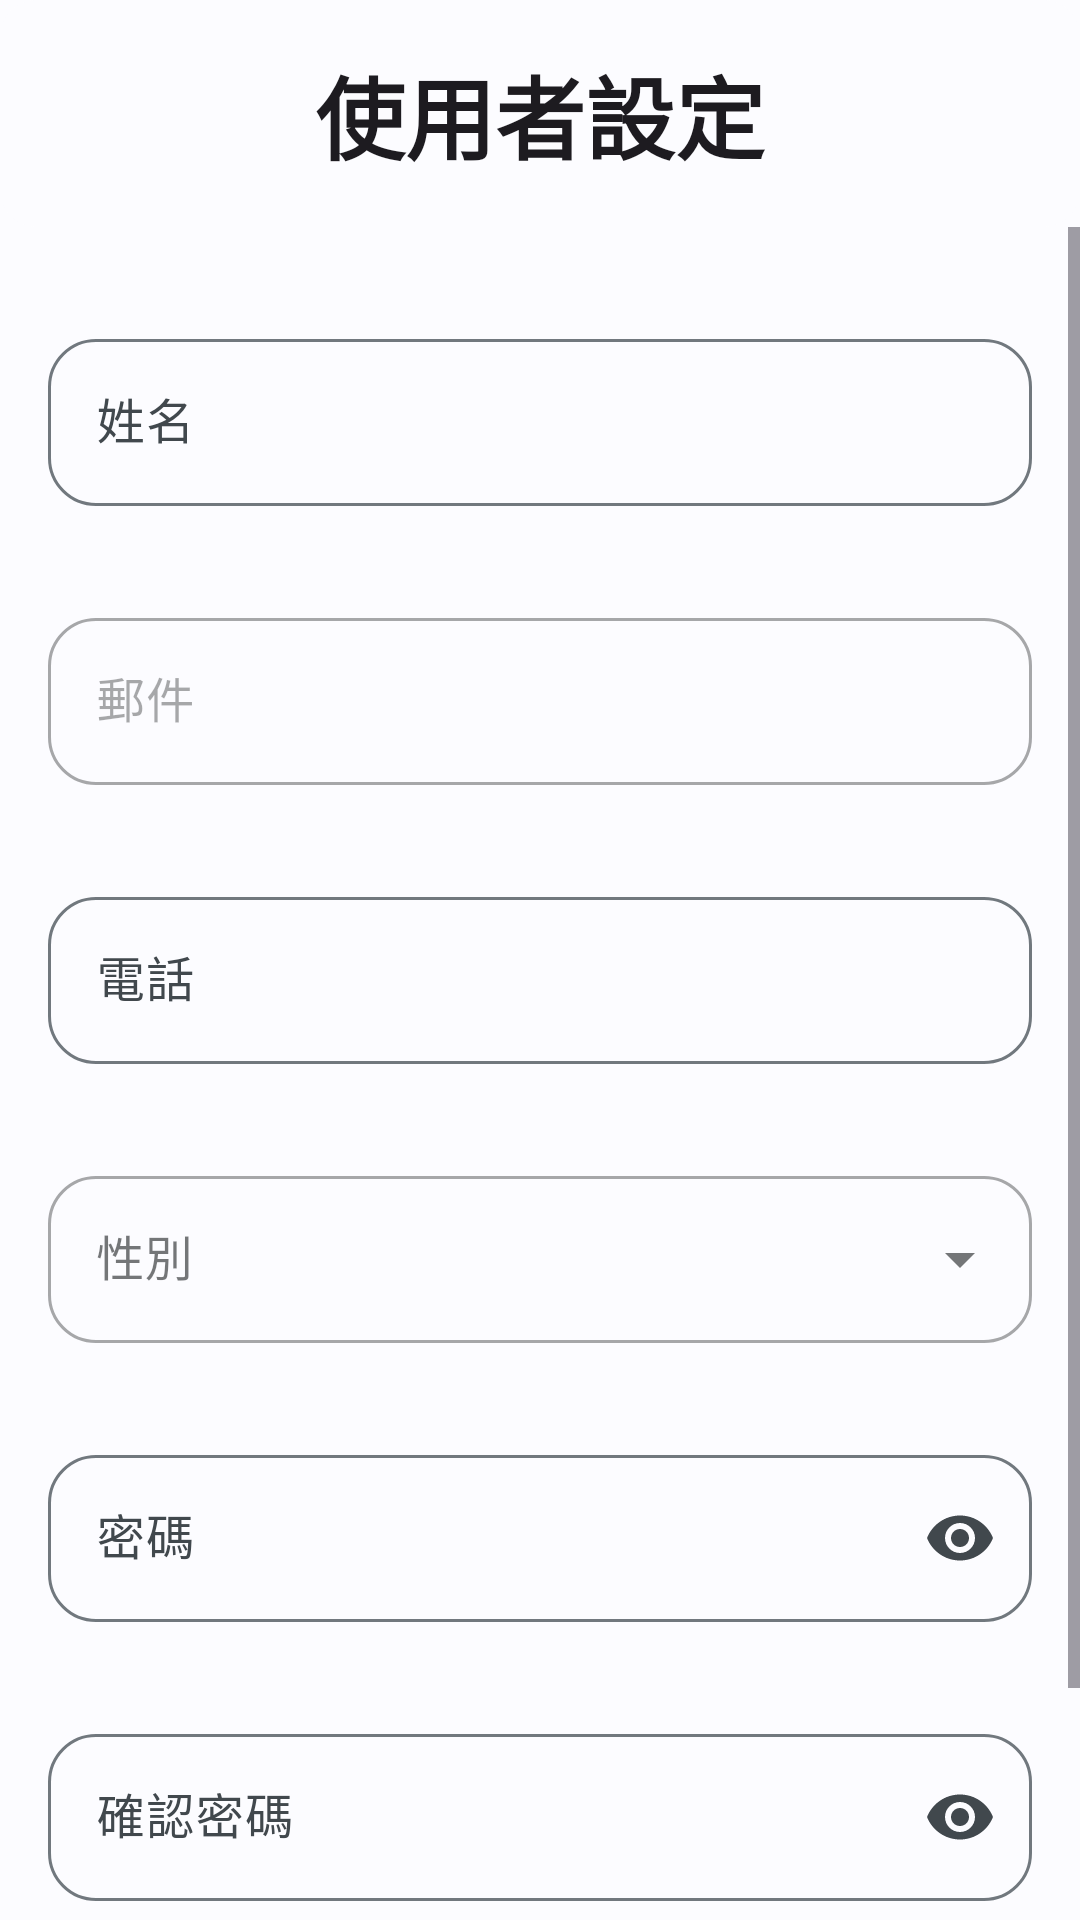

Layout XML and referenced resources for this Android screen:
<!-- AndroidManifest.xml: application theme Theme.FinalProject -->
<!-- res/layout/fragment_user.xml -->
<?xml version="1.0" encoding="utf-8"?>
<androidx.constraintlayout.widget.ConstraintLayout xmlns:android="http://schemas.android.com/apk/res/android"
    xmlns:app="http://schemas.android.com/apk/res-auto"
    xmlns:tools="http://schemas.android.com/tools"
    android:layout_width="match_parent"
    android:layout_height="match_parent"
    tools:context=".ui.setting.user_setting.UserFragment">

    <com.google.android.material.card.MaterialCardView
        android:id="@+id/cardView"
        android:layout_width="match_parent"
        android:layout_height="wrap_content"
        app:layout_constraintEnd_toEndOf="parent"
        app:layout_constraintStart_toStartOf="parent"
        app:layout_constraintTop_toTopOf="parent"
        app:strokeWidth="0dp">

        <androidx.constraintlayout.widget.ConstraintLayout
            android:layout_width="match_parent"
            android:layout_height="match_parent"
            android:orientation="horizontal"
            android:weightSum="2">

            <com.google.android.material.button.MaterialButton
                android:id="@+id/backButton"
                style="@style/ButtonIcon_Edit"
                android:layout_width="48dp"
                android:layout_height="48dp"
                android:layout_marginStart="16dp"
                android:insetLeft="10dp"
                android:insetTop="0dp"
                android:insetRight="0dp"
                android:insetBottom="0dp"
                app:icon="@drawable/ic_baseline_chevron_left_24"
                app:iconGravity="textStart"
                app:iconPadding="0dp"
                app:iconSize="40dp"
                app:layout_constraintBottom_toBottomOf="parent"
                app:layout_constraintStart_toStartOf="parent"
                app:layout_constraintTop_toTopOf="parent"
                app:strokeWidth="0dp"
                tools:ignore="SpeakableTextPresentCheck" />

            <com.google.android.material.textview.MaterialTextView
                android:id="@+id/title"
                style="@style/TextAppearance.Material3.TitleLarge"
                android:layout_width="0dp"
                android:layout_height="wrap_content"
                android:padding="16dp"
                android:text="使用者設定"
                android:textAlignment="center"
                android:textSize="30sp"
                android:textStyle="bold"
                app:layout_constraintEnd_toEndOf="parent"
                app:layout_constraintStart_toStartOf="parent"
                app:layout_constraintTop_toTopOf="parent" />

        </androidx.constraintlayout.widget.ConstraintLayout>

    </com.google.android.material.card.MaterialCardView>


    <ScrollView
        android:layout_width="match_parent"
        android:layout_height="0dp"
        app:layout_constraintBottom_toBottomOf="parent"
        app:layout_constraintEnd_toEndOf="parent"
        app:layout_constraintStart_toStartOf="parent"
        app:layout_constraintTop_toBottomOf="@+id/cardView">

        <LinearLayout
            android:layout_width="match_parent"
            android:layout_height="0dp"
            android:layout_marginTop="16dp"
            android:orientation="vertical"
            android:weightSum="7"
            app:layout_constraintBottom_toBottomOf="parent"
            app:layout_constraintTop_toBottomOf="@+id/linearLayout6">

            <com.google.android.material.textfield.TextInputLayout
                android:layout_width="match_parent"
                android:layout_height="wrap_content"
                android:layout_margin="16dp"
                android:layout_weight="1"
                android:hint="姓名"
                app:boxCornerRadiusBottomEnd="16dp"
                app:boxCornerRadiusBottomStart="16dp"
                app:boxCornerRadiusTopEnd="16dp"
                app:boxCornerRadiusTopStart="16dp"
                app:layout_constraintEnd_toEndOf="parent"
                app:layout_constraintStart_toStartOf="parent"
                app:layout_constraintTop_toBottomOf="@+id/materialTextView">

                <com.google.android.material.textfield.TextInputEditText
                    android:id="@+id/settingUserNameInput"
                    android:layout_width="match_parent"
                    android:layout_height="wrap_content"
                    android:inputType="text" />

            </com.google.android.material.textfield.TextInputLayout>

            <com.google.android.material.textfield.TextInputLayout
                android:id="@+id/settingUserEmailOutLine"
                android:layout_width="match_parent"
                android:layout_height="wrap_content"
                android:layout_margin="16dp"
                android:layout_weight="1"
                android:enabled="false"
                android:hint="郵件"
                app:boxCornerRadiusBottomEnd="16dp"
                app:boxCornerRadiusBottomStart="16dp"
                app:boxCornerRadiusTopEnd="16dp"
                app:boxCornerRadiusTopStart="16dp"
                app:layout_constraintEnd_toEndOf="parent"
                app:layout_constraintStart_toStartOf="parent"
                app:layout_constraintTop_toBottomOf="@+id/materialTextView">

                <com.google.android.material.textfield.TextInputEditText
                    android:id="@+id/settingUserEmail"
                    android:layout_width="match_parent"
                    android:layout_height="wrap_content"
                    android:enabled="false"
                    android:inputType="textEmailAddress" />

            </com.google.android.material.textfield.TextInputLayout>

            <com.google.android.material.textfield.TextInputLayout
                android:layout_width="match_parent"
                android:layout_height="wrap_content"
                android:layout_margin="16dp"
                android:layout_weight="1"
                android:hint="電話"
                app:boxCornerRadiusBottomEnd="16dp"
                app:boxCornerRadiusBottomStart="16dp"
                app:boxCornerRadiusTopEnd="16dp"
                app:boxCornerRadiusTopStart="16dp"
                app:layout_constraintEnd_toEndOf="parent"
                app:layout_constraintStart_toStartOf="parent"
                app:layout_constraintTop_toBottomOf="@+id/materialTextView">

                <com.google.android.material.textfield.TextInputEditText
                    android:id="@+id/settingUserPhone"
                    android:layout_width="match_parent"
                    android:layout_height="wrap_content"
                    android:inputType="phone" />

            </com.google.android.material.textfield.TextInputLayout>

            <com.google.android.material.textfield.TextInputLayout
                android:id="@+id/settingUserGenderOutline"
                style="@style/Widget.MaterialComponents.TextInputLayout.OutlinedBox.ExposedDropdownMenu"
                android:layout_width="match_parent"
                android:layout_height="wrap_content"
                android:layout_margin="16dp"
                android:layout_weight="1"
                android:hint="性別"
                app:boxCornerRadiusBottomEnd="16dp"
                app:boxCornerRadiusBottomStart="16dp"
                app:boxCornerRadiusTopEnd="16dp"
                app:boxCornerRadiusTopStart="16dp"
                app:layout_constraintEnd_toEndOf="parent"
                app:layout_constraintStart_toStartOf="parent"
                app:layout_constraintTop_toBottomOf="@+id/materialTextView">

                <AutoCompleteTextView
                    android:id="@+id/settingUserGender"
                    android:layout_width="match_parent"
                    android:layout_height="wrap_content"
                    android:inputType="none"
                    tools:ignore="LabelFor" />

            </com.google.android.material.textfield.TextInputLayout>

            <com.google.android.material.textfield.TextInputLayout
                android:layout_width="match_parent"
                android:layout_height="wrap_content"
                android:layout_margin="16dp"
                android:layout_weight="1"
                android:hint="密碼"
                app:endIconMode="password_toggle"
                app:boxCornerRadiusBottomEnd="16dp"
                app:boxCornerRadiusBottomStart="16dp"
                app:boxCornerRadiusTopEnd="16dp"
                app:boxCornerRadiusTopStart="16dp"
                app:layout_constraintEnd_toEndOf="parent"
                app:layout_constraintStart_toStartOf="parent"
                app:layout_constraintTop_toBottomOf="@+id/materialTextView">

                <com.google.android.material.textfield.TextInputEditText
                    android:id="@+id/settingUserPassword"
                    android:layout_width="match_parent"
                    android:layout_height="wrap_content"
                    android:inputType="textPassword" />

            </com.google.android.material.textfield.TextInputLayout>

            <com.google.android.material.textfield.TextInputLayout
                android:layout_width="match_parent"
                android:layout_height="wrap_content"
                android:layout_margin="16dp"
                android:layout_weight="1"
                android:hint="確認密碼"
                app:endIconMode="password_toggle"
                app:boxCornerRadiusBottomEnd="16dp"
                app:boxCornerRadiusBottomStart="16dp"
                app:boxCornerRadiusTopEnd="16dp"
                app:boxCornerRadiusTopStart="16dp"
                app:layout_constraintEnd_toEndOf="parent"
                app:layout_constraintStart_toStartOf="parent"
                app:layout_constraintTop_toBottomOf="@+id/materialTextView">

                <com.google.android.material.textfield.TextInputEditText
                    android:id="@+id/settingUserPasswordConfirm"
                    android:layout_width="match_parent"
                    android:layout_height="wrap_content"
                    android:inputType="textPassword" />

            </com.google.android.material.textfield.TextInputLayout>

            <com.google.android.material.button.MaterialButton
                android:id="@+id/submitButton"
                android:layout_width="match_parent"
                android:layout_height="wrap_content"
                android:layout_margin="16dp"
                android:layout_weight="1"
                android:text="修改"
                android:textStyle="bold" />
        </LinearLayout>

    </ScrollView>



</androidx.constraintlayout.widget.ConstraintLayout>
<!-- resources referenced by this layout -->
<resources>
  <style name="ButtonIcon_Edit" parent="Widget.Material3.Button.OutlinedButton.Icon">
          <item name="iconTint">@color/md_theme_light_surfaceTint</item>
      </style>
  <color name="md_theme_light_surfaceTint">#00658E</color>
  <color name="md_theme_light_primary">#00658E</color>
  <color name="md_theme_light_onPrimary">#FFFFFF</color>
  <color name="md_theme_light_primaryContainer">#C7E7FF</color>
  <color name="md_theme_light_onPrimaryContainer">#001E2E</color>
  <color name="md_theme_light_secondary">#4F616E</color>
  <color name="md_theme_light_onSecondary">#FFFFFF</color>
  <color name="md_theme_light_secondaryContainer">#D2E5F5</color>
  <color name="md_theme_light_onSecondaryContainer">#0B1D29</color>
  <color name="md_theme_light_tertiary">#3A5BA9</color>
  <color name="md_theme_light_onTertiary">#FFFFFF</color>
  <color name="md_theme_light_tertiaryContainer">#DAE2FF</color>
  <color name="md_theme_light_onTertiaryContainer">#001848</color>
  <color name="md_theme_light_error">#BA1A1A</color>
  <color name="md_theme_light_errorContainer">#FFDAD6</color>
  <color name="md_theme_light_onError">#FFFFFF</color>
  <color name="md_theme_light_onErrorContainer">#410002</color>
  <color name="md_theme_light_background">#FCFCFF</color>
  <color name="md_theme_light_onBackground">#191C1E</color>
  <color name="md_theme_light_surface">#FCFCFF</color>
  <color name="md_theme_light_onSurface">#191C1E</color>
  <color name="md_theme_light_surfaceVariant">#DDE3EA</color>
  <color name="md_theme_light_onSurfaceVariant">#41484D</color>
  <color name="md_theme_light_outline">#71787E</color>
  <color name="md_theme_light_inverseOnSurface">#F0F0F3</color>
  <color name="md_theme_light_inverseSurface">#2E3133</color>
  <color name="md_theme_light_inversePrimary">#85CFFF</color>
</resources>
